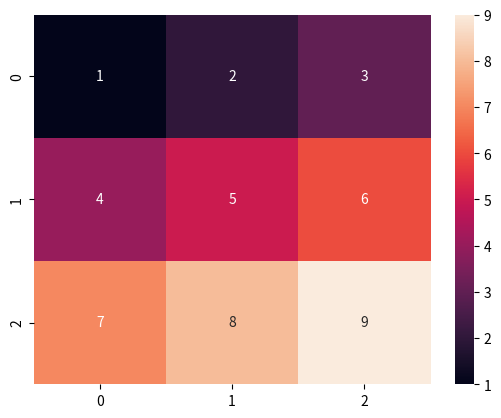

Python code for this plot:
#!/usr/bin/python3
# coding=utf-8
'''
Description: Description
[redacted]
Version: V0.0.1
Date: 2020-09-15 14:59:59
[redacted]
LastEditTime: 2020-09-15 15:59:25
FilePath: \code\python\hotmap.py
ChangeLog: ChangeLog
'''

import seaborn as sns
import numpy as np
import matplotlib.pyplot as plt
 
data = np.array([[1,2,3],[4,5,6],[7,8,9]])
sns.heatmap(data,annot=True)
plt.show()
